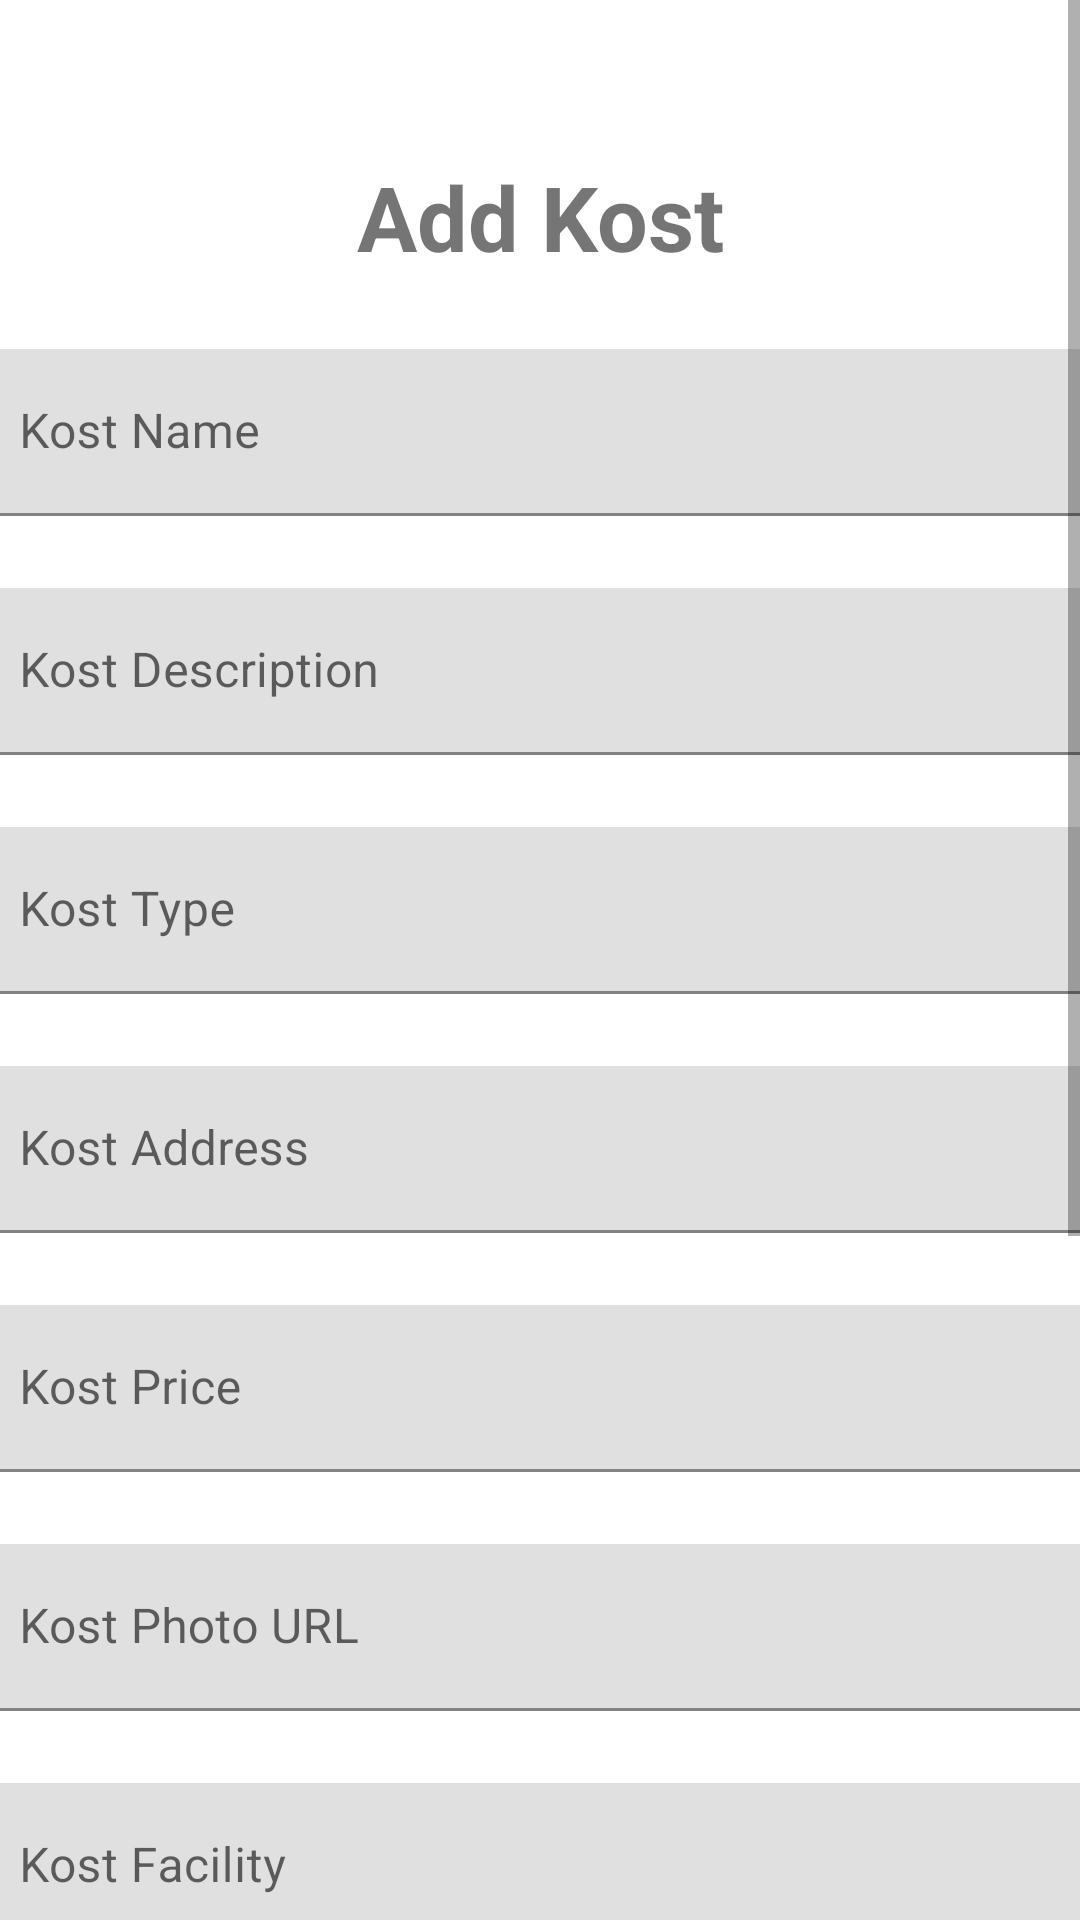

The Android layout XML behind this screen, and the referenced resources:
<!-- AndroidManifest.xml: application theme Theme.160420068_UbayaKost -->
<!-- res/layout/fragment_add_kost.xml -->
<?xml version="1.0" encoding="utf-8"?>
<FrameLayout xmlns:android="http://schemas.android.com/apk/res/android"
    xmlns:app="http://schemas.android.com/apk/res-auto"
    xmlns:tools="http://schemas.android.com/tools"
    android:layout_width="match_parent"
    android:layout_height="match_parent"
    tools:context=".view.AddKostFragment">

    <androidx.constraintlayout.widget.ConstraintLayout
        android:layout_width="match_parent"
        android:layout_height="match_parent">

        <ScrollView
            android:layout_width="match_parent"
            android:layout_height="match_parent"
            app:layout_constraintBottom_toBottomOf="parent"
            app:layout_constraintEnd_toEndOf="parent"
            app:layout_constraintStart_toStartOf="parent"
            app:layout_constraintTop_toTopOf="parent">

            <LinearLayout
                android:layout_width="match_parent"
                android:layout_height="wrap_content"
                android:orientation="vertical">

                <androidx.constraintlayout.widget.ConstraintLayout
                    android:layout_width="match_parent"
                    android:layout_height="994dp">

                    <TextView
                        android:id="@+id/txtAddKost"
                        android:layout_width="wrap_content"
                        android:layout_height="wrap_content"
                        android:layout_marginTop="52dp"
                        android:text="Add Kost"
                        android:textSize="30sp"
                        android:textStyle="bold"
                        app:layout_constraintEnd_toEndOf="parent"
                        app:layout_constraintStart_toStartOf="parent"
                        app:layout_constraintTop_toTopOf="parent" />

                    <com.google.android.material.textfield.TextInputLayout
                        android:id="@+id/textInputLayout4"
                        android:layout_width="380dp"
                        android:layout_height="wrap_content"
                        android:layout_marginStart="1dp"
                        android:layout_marginTop="24dp"
                        android:layout_marginEnd="1dp"
                        app:layout_constraintEnd_toEndOf="parent"
                        app:layout_constraintStart_toStartOf="parent"
                        app:layout_constraintTop_toBottomOf="@+id/txtAddKost">

                        <com.google.android.material.textfield.TextInputEditText
                            android:id="@+id/txtNamaKost"
                            android:layout_width="match_parent"
                            android:layout_height="wrap_content"
                            android:hint="Kost Name" />
                    </com.google.android.material.textfield.TextInputLayout>

                    <com.google.android.material.textfield.TextInputLayout
                        android:id="@+id/textInputLayout8"
                        android:layout_width="380dp"
                        android:layout_height="wrap_content"
                        android:layout_marginStart="1dp"
                        android:layout_marginTop="24dp"
                        android:layout_marginEnd="1dp"
                        app:layout_constraintEnd_toEndOf="parent"
                        app:layout_constraintStart_toStartOf="parent"
                        app:layout_constraintTop_toBottomOf="@+id/textInputLayout4">

                        <com.google.android.material.textfield.TextInputEditText
                            android:id="@+id/txtDesc"
                            android:layout_width="match_parent"
                            android:layout_height="wrap_content"
                            android:hint="Kost Description" />
                    </com.google.android.material.textfield.TextInputLayout>

                    <com.google.android.material.textfield.TextInputLayout
                        android:id="@+id/textInputLayout10"
                        android:layout_width="380dp"
                        android:layout_height="wrap_content"
                        android:layout_marginTop="24dp"
                        app:layout_constraintEnd_toEndOf="parent"
                        app:layout_constraintStart_toStartOf="parent"
                        app:layout_constraintTop_toBottomOf="@+id/textInputLayout8">

                        <com.google.android.material.textfield.TextInputEditText
                            android:id="@+id/txtKostType"
                            android:layout_width="match_parent"
                            android:layout_height="wrap_content"
                            android:hint="Kost Type" />
                    </com.google.android.material.textfield.TextInputLayout>

                    <com.google.android.material.textfield.TextInputLayout
                        android:id="@+id/textInputLayout11"
                        android:layout_width="380dp"
                        android:layout_height="wrap_content"
                        android:layout_marginTop="24dp"
                        app:layout_constraintEnd_toEndOf="parent"
                        app:layout_constraintStart_toStartOf="parent"
                        app:layout_constraintTop_toBottomOf="@+id/textInputLayout10">

                        <com.google.android.material.textfield.TextInputEditText
                            android:id="@+id/txtKostAddress"
                            android:layout_width="match_parent"
                            android:layout_height="wrap_content"
                            android:hint="Kost Address" />
                    </com.google.android.material.textfield.TextInputLayout>

                    <com.google.android.material.textfield.TextInputLayout
                        android:id="@+id/textInputLayout12"
                        android:layout_width="380dp"
                        android:layout_height="wrap_content"
                        android:layout_marginTop="24dp"
                        app:layout_constraintEnd_toEndOf="parent"
                        app:layout_constraintStart_toStartOf="parent"
                        app:layout_constraintTop_toBottomOf="@+id/textInputLayout11">

                        <com.google.android.material.textfield.TextInputEditText
                            android:id="@+id/txtKostPrice"
                            android:layout_width="match_parent"
                            android:layout_height="wrap_content"
                            android:hint="Kost Price" />
                    </com.google.android.material.textfield.TextInputLayout>

                    <com.google.android.material.textfield.TextInputLayout
                        android:id="@+id/textInputLayout13"
                        android:layout_width="380dp"
                        android:layout_height="wrap_content"
                        android:layout_marginTop="24dp"
                        app:layout_constraintEnd_toEndOf="parent"
                        app:layout_constraintStart_toStartOf="parent"
                        app:layout_constraintTop_toBottomOf="@+id/textInputLayout12">

                        <com.google.android.material.textfield.TextInputEditText
                            android:id="@+id/txtKostPhoto"
                            android:layout_width="match_parent"
                            android:layout_height="wrap_content"
                            android:hint="Kost Photo URL" />
                    </com.google.android.material.textfield.TextInputLayout>

                    <com.google.android.material.textfield.TextInputLayout
                        android:id="@+id/textInputLayout16"
                        android:layout_width="380sp"
                        android:layout_height="wrap_content"
                        android:layout_marginTop="24dp"
                        app:layout_constraintEnd_toEndOf="parent"
                        app:layout_constraintStart_toStartOf="parent"
                        app:layout_constraintTop_toBottomOf="@+id/textInputLayout13">

                        <com.google.android.material.textfield.TextInputEditText
                            android:id="@+id/txtKostFacility"
                            android:layout_width="match_parent"
                            android:layout_height="wrap_content"
                            android:hint="Kost Facility" />
                    </com.google.android.material.textfield.TextInputLayout>

                    <Button
                        android:id="@+id/btnAdd"
                        android:layout_width="wrap_content"
                        android:layout_height="wrap_content"
                        android:layout_marginTop="24dp"
                        android:layout_marginEnd="16dp"
                        android:text="Add Kost"
                        app:layout_constraintEnd_toEndOf="parent"
                        app:layout_constraintTop_toBottomOf="@+id/textInputLayout16" />

                </androidx.constraintlayout.widget.ConstraintLayout>
            </LinearLayout>
        </ScrollView>
    </androidx.constraintlayout.widget.ConstraintLayout>

</FrameLayout>
<!-- resources referenced by this layout -->
<resources>
  <style name="Theme.160420068_UbayaKost" parent="Theme.MaterialComponents.DayNight.DarkActionBar">
          
          <item name="colorPrimary">@color/purple_500</item>
          <item name="colorPrimaryVariant">@color/purple_700</item>
          <item name="colorOnPrimary">@color/white</item>
          
          <item name="colorSecondary">@color/teal_200</item>
          <item name="colorSecondaryVariant">@color/teal_700</item>
          <item name="colorOnSecondary">@color/black</item>
          
          <item name="android:statusBarColor">?attr/colorPrimaryVariant</item>
          
      </style>
  <!-- not gathered from this repository: default colours our renderer supplied (Android Studio template values) -->
  <color name="purple_500">#FF6200EE</color>
  <color name="purple_700">#FF3700B3</color>
  <color name="teal_200">#FF03DAC5</color>
  <color name="teal_700">#FF018786</color>
  <color name="black">#FF000000</color>
  <color name="white">#FFFFFFFF</color>
</resources>
